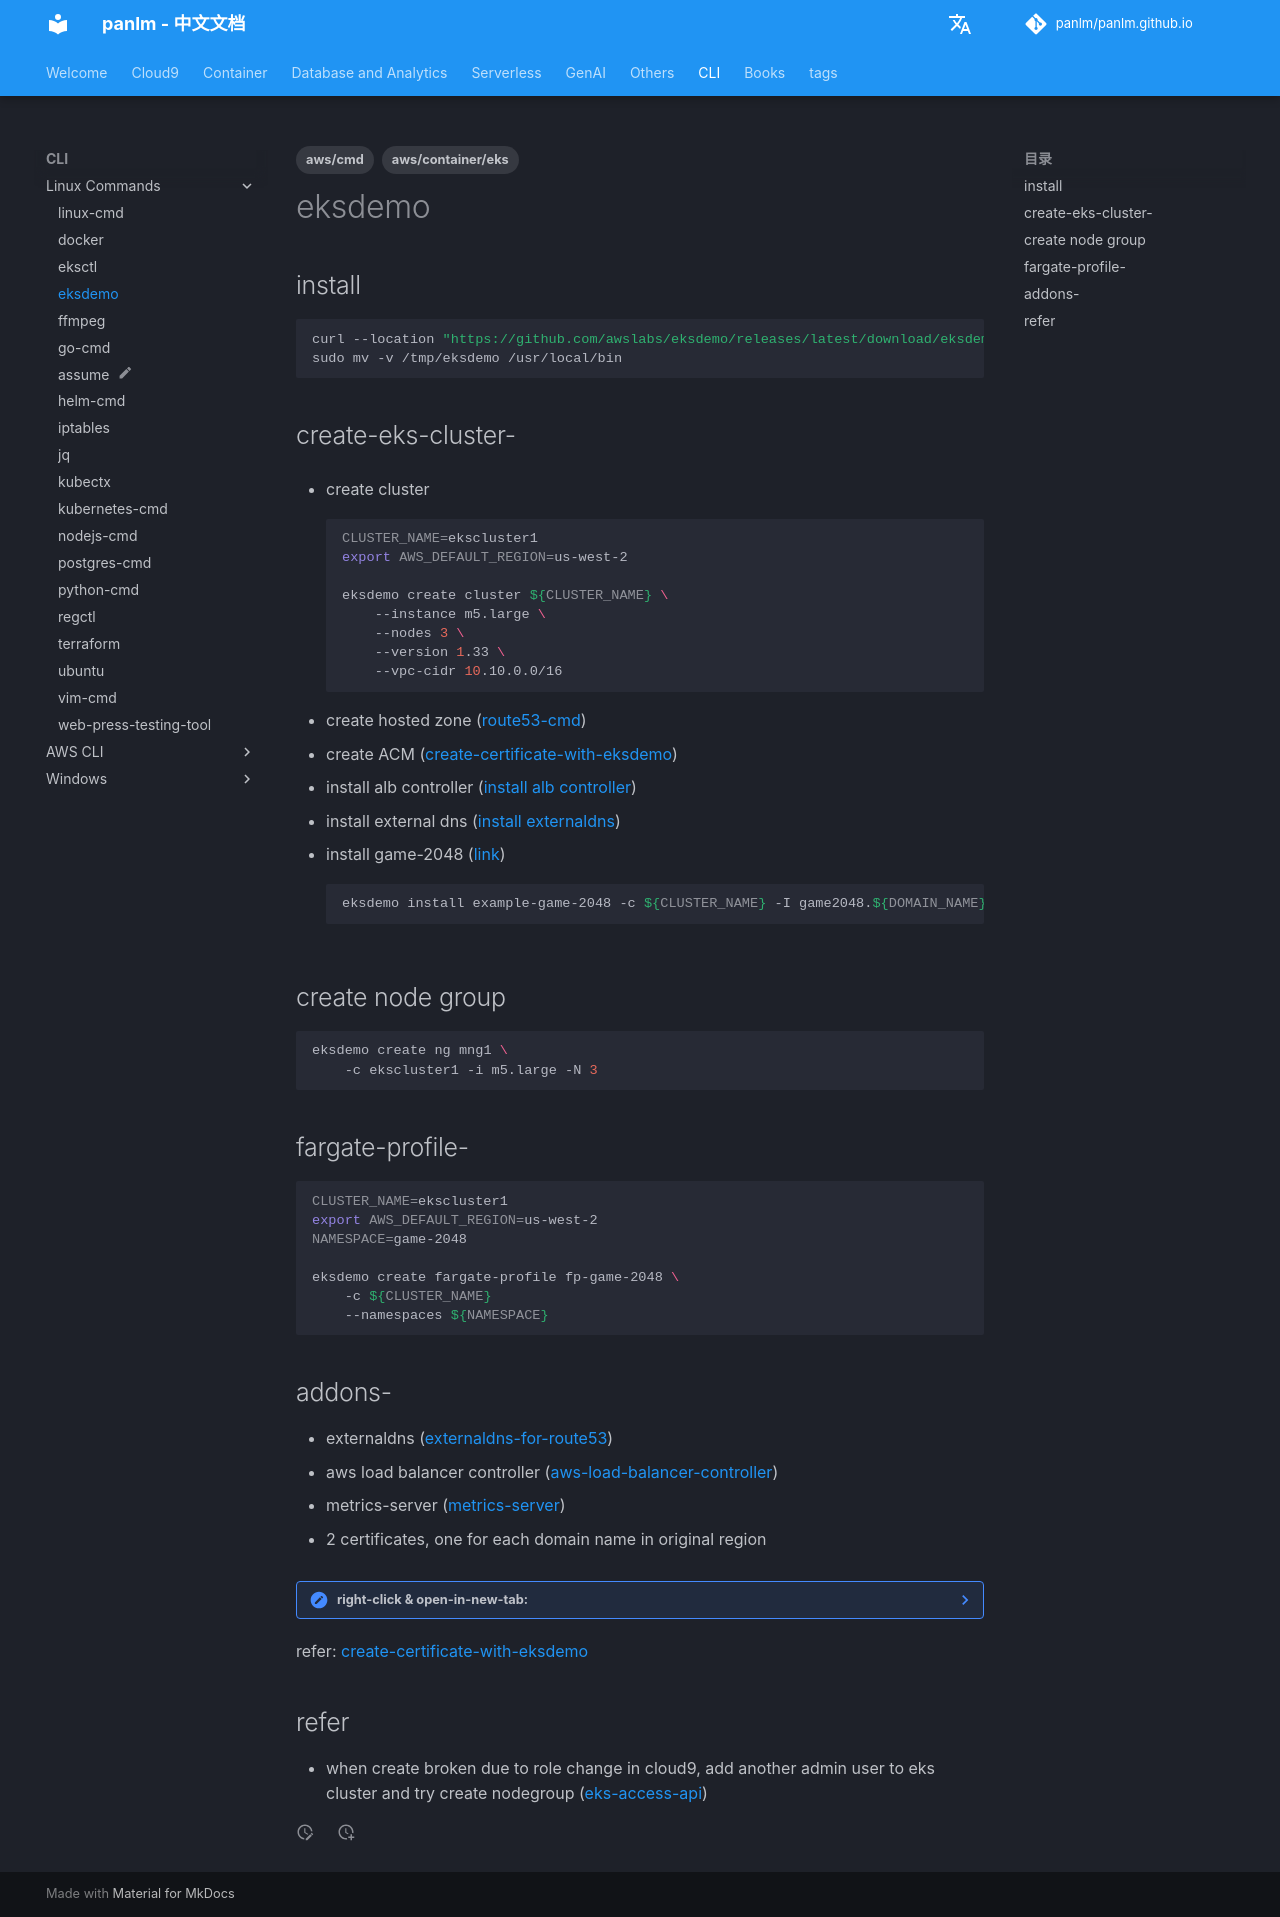

repository: panlm/panlm.github.io · page: zh/CLI/linux/eksdemo/index.html · generator: mkdocs

---
title: eksdemo
description: 使用 eksdemo 快速搭建 eks 集群以及其他所需组件
created: 2023-07-15 09:44:34.470000
last_modified: 2024-05-09
tags:
- aws/container/eks
- aws/cmd
permalink: git-mkdocs/cli/linux/eksdemo
---

# eksdemo

## install

```sh
curl --location "https://github.com/awslabs/eksdemo/releases/latest/download/eksdemo_$(uname -s)_x86_64.tar.gz" |tar xz -C /tmp
sudo mv -v /tmp/eksdemo /usr/local/bin

```

## create-eks-cluster-

- create cluster
```sh
CLUSTER_NAME=ekscluster1
export AWS_DEFAULT_REGION=us-west-2

eksdemo create cluster ${CLUSTER_NAME} \
    --instance m5.large \
    --nodes 3 \
    --version 1.33 \
    --vpc-cidr 10.10.0.0/16

```

- create hosted zone ([[../awscli/route53-cmd#func-create-hosted-zone-|route53-cmd]])
- create ACM ([[../awscli/acm-cmd#create-certificate-with-eksdemo-|create-certificate-with-eksdemo]])
- install alb controller ([[git/git-mkdocs/EKS/addons/aws-load-balancer-controller#install-with-eksdemo-|install alb controller]]) 
- install external dns ([[git/git-mkdocs/EKS/addons/externaldns-for-route53#install-with-eksdemo-|install externaldns]])
- install game-2048 ([link](https://github.com/awslabs/eksdemo/blob/main/docs/install-game-2048.md#install-game-2048-example-application))
```sh
eksdemo install example-game-2048 -c ${CLUSTER_NAME} -I game2048.${DOMAIN_NAME} --dry-run
```


## create node group
```sh
eksdemo create ng mng1 \
    -c ekscluster1 -i m5.large -N 3 
```

## fargate-profile-
```sh
CLUSTER_NAME=ekscluster1
export AWS_DEFAULT_REGION=us-west-2
NAMESPACE=game-2048

eksdemo create fargate-profile fp-game-2048 \
    -c ${CLUSTER_NAME} 
    --namespaces ${NAMESPACE}

```

## addons-
- externaldns ([[../../EKS/addons/externaldns-for-route53#install-with-eksdemo-|externaldns-for-route53]])
- aws load balancer controller ([[git/git-mkdocs/EKS/addons/aws-load-balancer-controller#install-with-eksdemo-|aws-load-balancer-controller]])
- metrics-server ([[../../EKS/addons/metrics-server|metrics-server]])

- 2 certificates, one for each domain name in original region
??? note "right-click & open-in-new-tab: "
    ![[../awscli/acm-cmd#^kresvp]]
refer: [[../awscli/acm-cmd#create-certificate-with-eksdemo-|create-certificate-with-eksdemo]] 

## refer
- when create broken due to role change in cloud9, add another admin user to eks cluster and try create nodegroup ([[../../EKS/solutions/security/eks-access-api|eks-access-api]])
